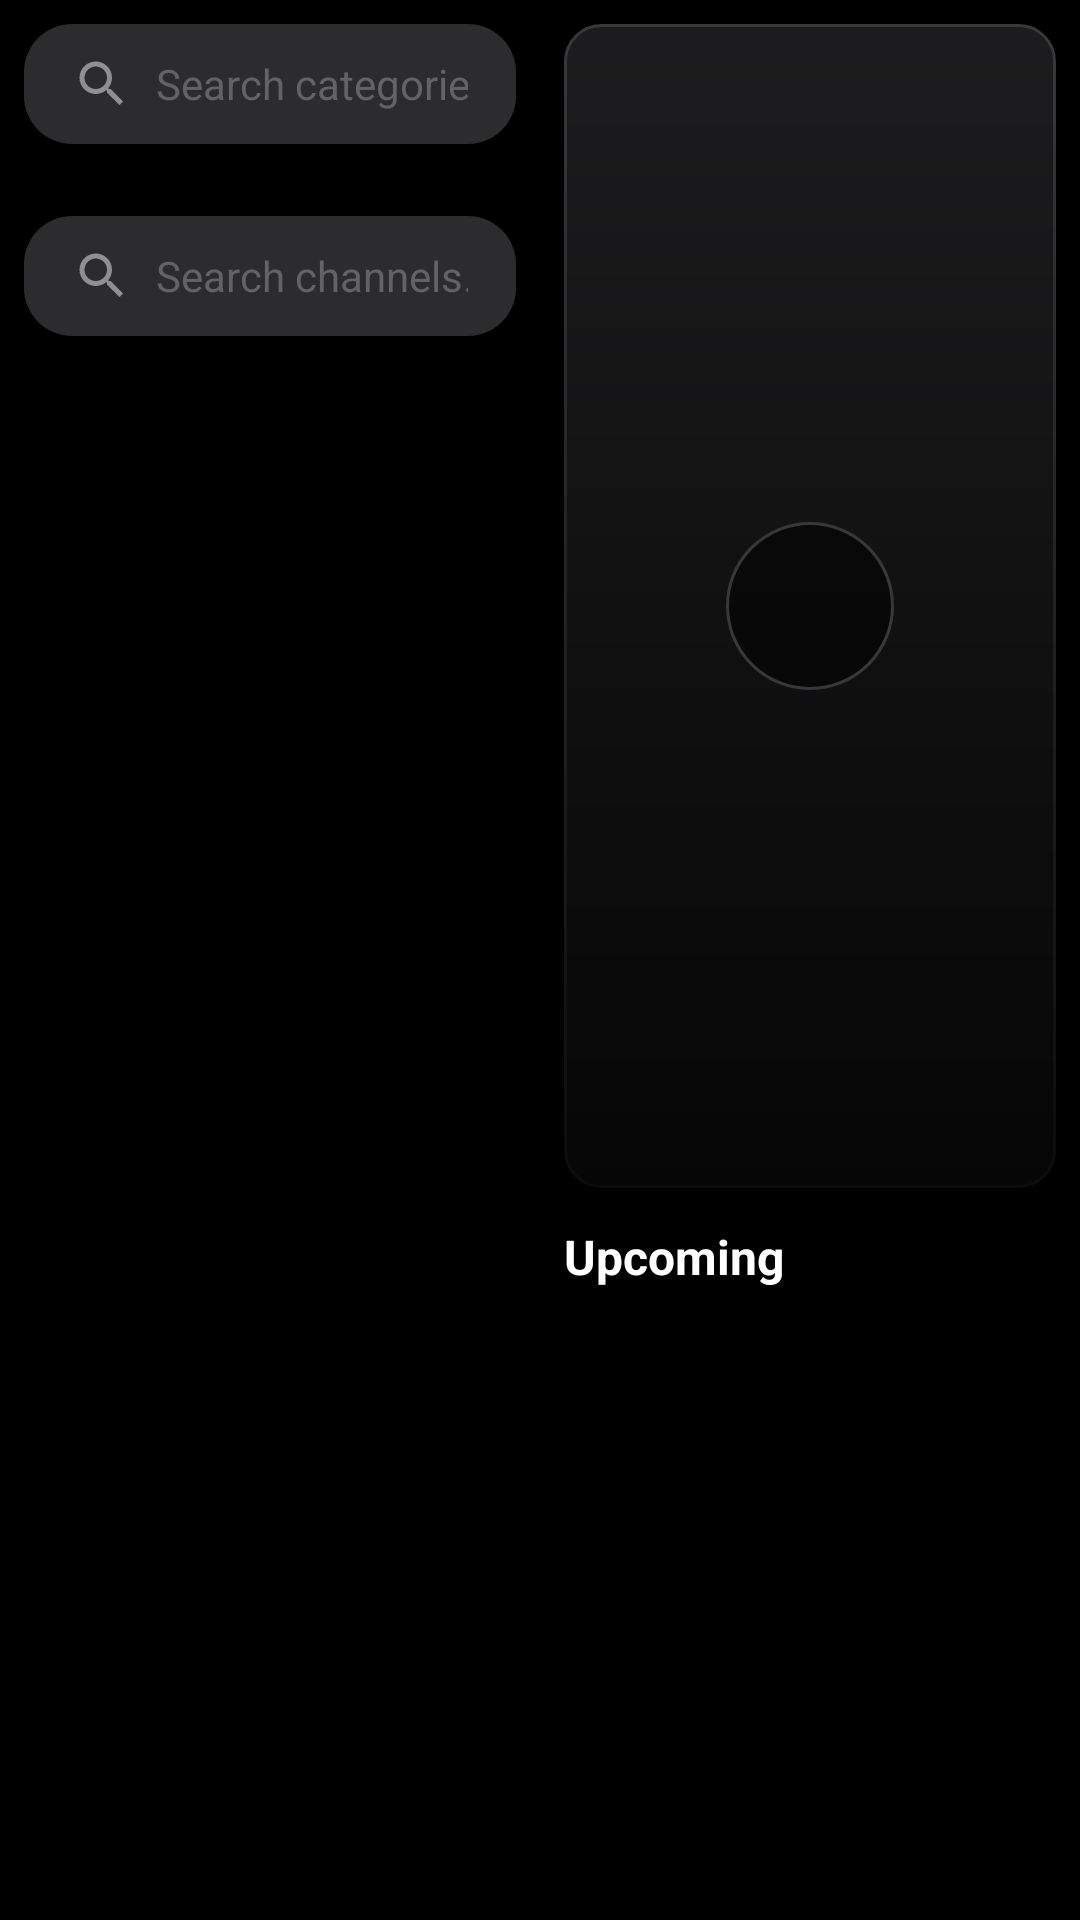

Produce the Android XML layout that renders to this screen, including the resource entries it uses.
<!-- AndroidManifest.xml: application theme Theme.IPTVCoco -->
<!-- res/layout/fragment_live_tv.xml -->
<?xml version="1.0" encoding="utf-8"?>
<androidx.constraintlayout.widget.ConstraintLayout xmlns:android="http://schemas.android.com/apk/res/android"
    xmlns:app="http://schemas.android.com/apk/res-auto"
    android:layout_width="match_parent"
    android:layout_height="match_parent"
    android:background="@color/dark_background">

    
    <LinearLayout
        android:id="@+id/rowCategories"
        android:layout_width="0dp"
        android:layout_height="wrap_content"
        android:orientation="vertical"
        android:padding="8dp"
        android:clipChildren="false"
        app:layout_constraintBottom_toTopOf="@id/rowChannels"
        app:layout_constraintEnd_toStartOf="@id/guideline"
        app:layout_constraintStart_toStartOf="parent"
        app:layout_constraintTop_toTopOf="parent">

        <EditText
            android:id="@+id/etSearchCategories"
            style="@style/SearchEditText"
            android:layout_width="match_parent"
            android:layout_height="wrap_content"
            android:hint="@string/search_categories"
            android:importantForAutofill="no"
            android:inputType="text" />

        <androidx.recyclerview.widget.RecyclerView
            android:id="@+id/rvCategories"
            android:layout_width="match_parent"
            android:layout_height="wrap_content"
            android:layout_marginTop="8dp" />
    </LinearLayout>

    
    <LinearLayout
        android:id="@+id/rowChannels"
        android:layout_width="0dp"
        android:layout_height="0dp"
        android:orientation="vertical"
        android:padding="8dp"
        app:layout_constraintBottom_toBottomOf="parent"
        app:layout_constraintEnd_toStartOf="@id/guideline"
        app:layout_constraintStart_toStartOf="parent"
        app:layout_constraintTop_toBottomOf="@id/rowCategories">

        <EditText
            android:id="@+id/etSearchChannels"
            style="@style/SearchEditText"
            android:layout_width="match_parent"
            android:layout_height="wrap_content"
            android:hint="@string/search_channels"
            android:importantForAutofill="no"
            android:inputType="text" />

        <FrameLayout
            android:layout_width="match_parent"
            android:layout_height="0dp"
            android:layout_weight="1"
            android:clipChildren="false">

            <androidx.recyclerview.widget.RecyclerView
                android:id="@+id/rvChannels"
                android:layout_width="match_parent"
                android:layout_height="match_parent"
                android:layout_marginTop="8dp" />

            <TextView
                android:id="@+id/tvEmptyChannels"
                android:layout_width="wrap_content"
                android:layout_height="wrap_content"
                android:layout_gravity="center"
                android:text="@string/empty_state"
                android:textColor="@color/gray_text"
                android:textSize="14sp"
                android:visibility="gone" />
        </FrameLayout>
    </LinearLayout>

    <androidx.constraintlayout.widget.Guideline
        android:id="@+id/guideline"
        android:layout_width="wrap_content"
        android:layout_height="wrap_content"
        android:orientation="vertical"
        app:layout_constraintGuide_percent="0.50" />

    
    <LinearLayout
        android:id="@+id/rowPreview"
        android:layout_width="0dp"
        android:layout_height="0dp"
        android:orientation="vertical"
        android:padding="8dp"
        android:clipChildren="false"
        app:layout_constraintBottom_toBottomOf="parent"
        app:layout_constraintEnd_toEndOf="parent"
        app:layout_constraintStart_toStartOf="@id/guideline"
        app:layout_constraintTop_toTopOf="parent">

        <FrameLayout
            android:id="@+id/previewContainer"
            android:layout_width="match_parent"
            android:layout_height="0dp"
            android:layout_weight="2"
            android:background="@drawable/bg_channel_preview">

            <ImageView
                android:id="@+id/ivPreview"
                android:layout_width="match_parent"
                android:layout_height="match_parent"
                android:contentDescription="@string/live_tv"
                android:scaleType="centerCrop" />

            <View
                android:layout_width="match_parent"
                android:layout_height="match_parent"
                android:background="@drawable/bg_top_gradient" />

            <TextView
                android:id="@+id/tvPreviewName"
                android:layout_width="wrap_content"
                android:layout_height="wrap_content"
                android:layout_gravity="top|start"
                android:layout_margin="12dp"
                android:textColor="@color/white"
                android:textSize="18sp"
                android:textStyle="bold" />

            <ImageView
                android:id="@+id/ivPlayPreview"
                android:layout_width="56dp"
                android:layout_height="56dp"
                android:layout_gravity="center"
                android:contentDescription="@string/play"
                android:src="@drawable/ic_play"
                app:tint="@color/white"
                android:background="@drawable/bg_button_circle"
                android:padding="12dp" />
        </FrameLayout>

        <TextView
            android:layout_width="wrap_content"
            android:layout_height="wrap_content"
            android:layout_marginTop="12dp"
            android:text="@string/upcoming"
            android:textColor="@color/white"
            android:textSize="16sp"
            android:textStyle="bold" />

        <androidx.recyclerview.widget.RecyclerView
            android:id="@+id/rvEpg"
            android:layout_width="match_parent"
            android:layout_height="0dp"
            android:layout_marginTop="8dp"
            android:layout_weight="1" />
    </LinearLayout>

</androidx.constraintlayout.widget.ConstraintLayout>
<!-- resources referenced by this layout -->
<resources>
  <color name="dark_background">#000000</color>
  <color name="gray_text">#8E8E93</color>
  <color name="white">#FFFFFFFF</color>
  <!-- drawable bg_button_circle (drawable) -->
  <?xml version="1.0" encoding="utf-8"?>
  <shape xmlns:android="http://schemas.android.com/apk/res/android"
      android:shape="oval">
      <solid android:color="@color/control_background" />
      <stroke android:width="1dp" android:color="@color/gray_divider" />
  </shape>
  <!-- drawable bg_channel_preview (drawable) -->
  <?xml version="1.0" encoding="utf-8"?>
  <shape xmlns:android="http://schemas.android.com/apk/res/android"
      android:shape="rectangle">
      <solid android:color="@color/dark_surface" />
      <corners android:radius="12dp" />
      <stroke android:width="1dp" android:color="@color/gray_divider" />
  </shape>
  <!-- drawable bg_top_gradient (drawable) -->
  <?xml version="1.0" encoding="utf-8"?>
  <shape xmlns:android="http://schemas.android.com/apk/res/android"
      android:shape="rectangle">
      <gradient
          android:angle="90"
          android:endColor="@color/transparent"
          android:startColor="@color/semi_transparent_black"
          android:type="linear" />
  </shape>
  <string name="empty_state">Nothing to show</string>
  <string name="live_tv">Live TV</string>
  <string name="play">Play</string>
  <string name="search_categories">Search categories…</string>
  <string name="search_channels">Search channels…</string>
  <string name="upcoming">Upcoming</string>
  <color name="control_background">#80000000</color>
  <color name="gray_divider">#38383A</color>
  <color name="dark_surface">#1C1C1E</color>
  <color name="transparent">#00000000</color>
  <color name="semi_transparent_black">#CC000000</color>
  <!-- drawable bg_search (drawable) -->
  <?xml version="1.0" encoding="utf-8"?>
  <selector xmlns:android="http://schemas.android.com/apk/res/android">
      <item android:state_focused="true">
          <shape android:shape="rectangle">
              <solid android:color="@color/dark_surface_elevated" />
              <stroke
                  android:width="2dp"
                  android:color="@color/accent" />
              <corners android:radius="16dp" />
          </shape>
      </item>
      <item>
          <shape android:shape="rectangle">
              <solid android:color="@color/dark_surface_elevated" />
              <corners android:radius="16dp" />
          </shape>
      </item>
  </selector>
  <color name="gray_text_secondary">#636366</color>
  <!-- drawable ic_search (drawable) -->
  <?xml version="1.0" encoding="utf-8"?>
  <vector xmlns:android="http://schemas.android.com/apk/res/android"
      android:width="20dp"
      android:height="20dp"
      android:tint="@color/gray_text"
      android:viewportWidth="24"
      android:viewportHeight="24">
      <path
          android:fillColor="@android:color/white"
          android:pathData="M15.5,14h-0.79l-0.28,-0.27C15.41,12.59 16,11.11 16,9.5 16,5.91 13.09,3 9.5,3S3,5.91 3,9.5 5.91,16 9.5,16c1.61,0 3.09,-0.59 4.23,-1.57l0.27,0.28v0.79l5,4.99L20.49,19l-4.99,-5zM9.5,14C7.01,14 5,11.99 5,9.5S7.01,5 9.5,5 14,7.01 14,9.5 11.99,14 9.5,14z" />
  </vector>
  <color name="accent">#0A84FF</color>
  <color name="accent_dark">#0051D5</color>
  <color name="dark_surface_elevated">#2C2C2E</color>
</resources>
